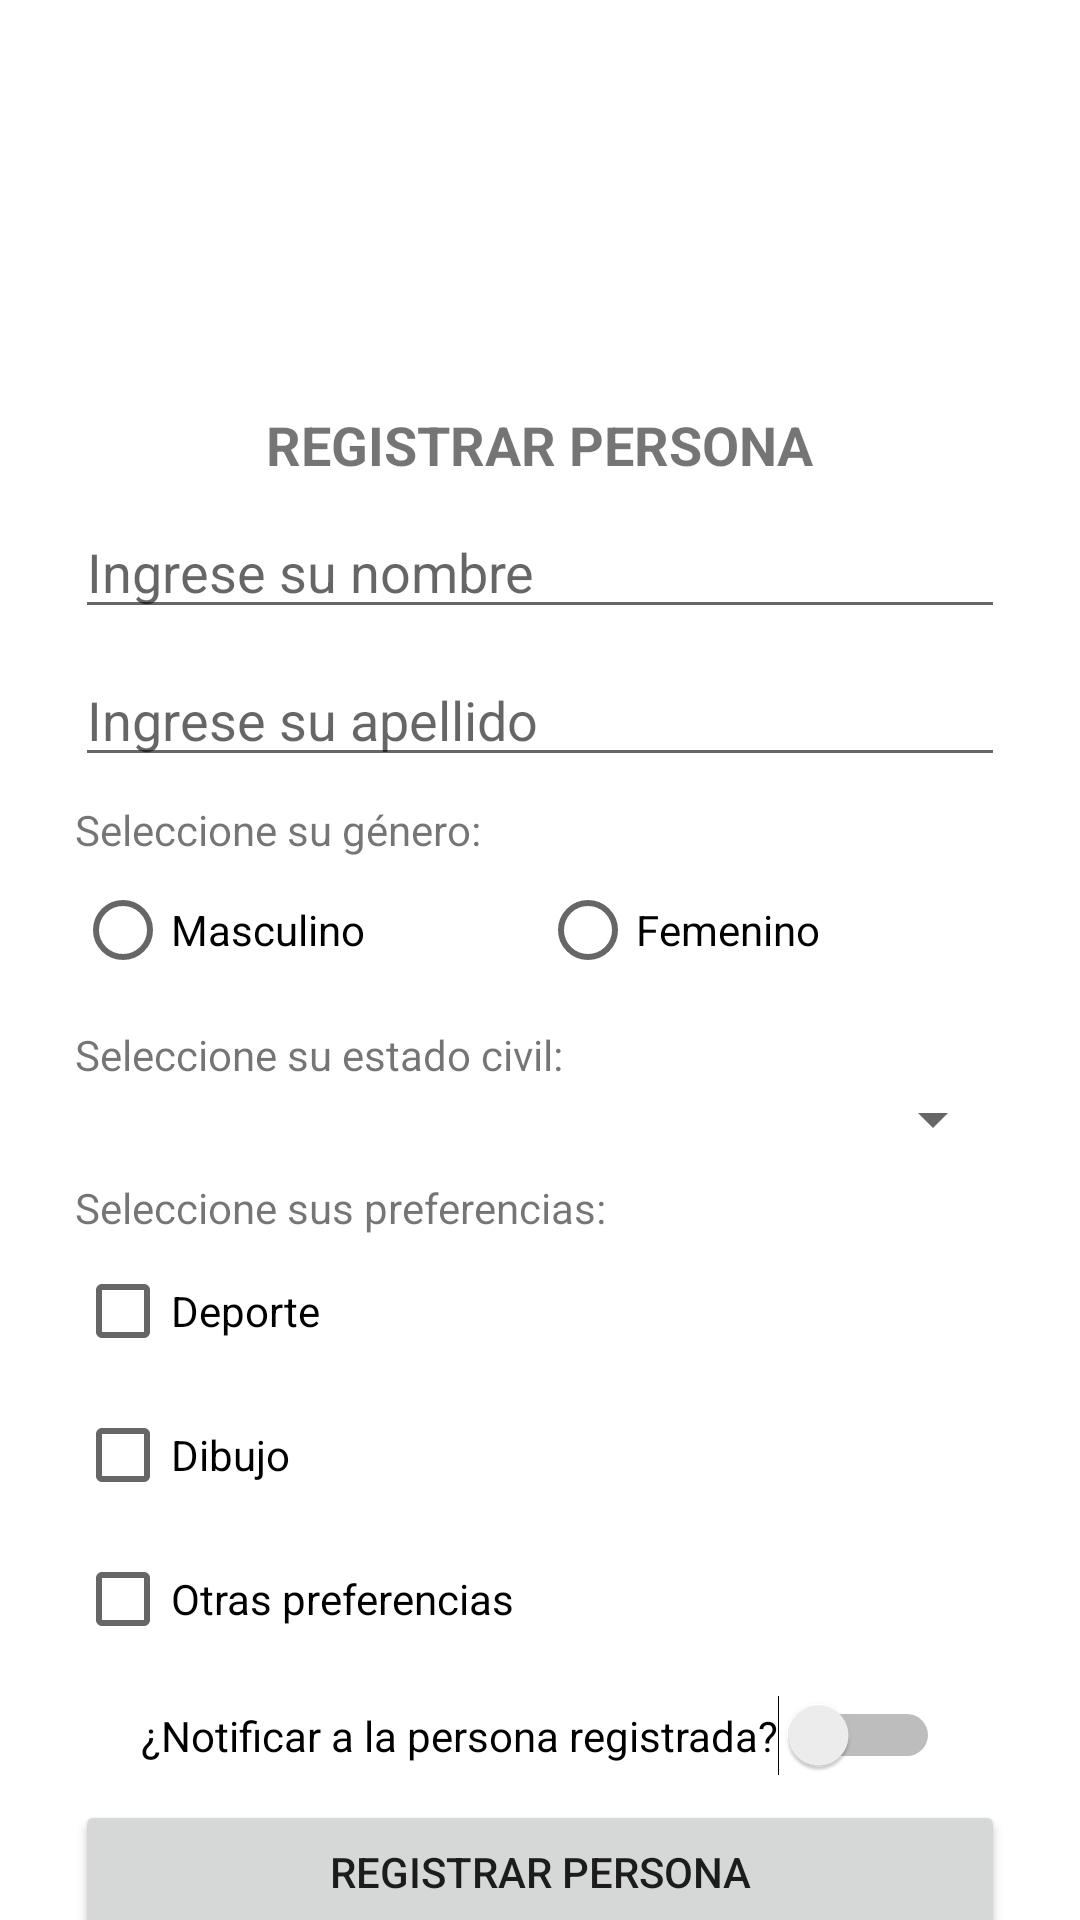

This screen was rendered from an Android layout file. Write that file and the resources it references.
<!-- AndroidManifest.xml: application theme Theme.AppKEA5ControlesBasicos -->
<!-- res/layout/activity_main.xml -->
<?xml version="1.0" encoding="utf-8"?>
<androidx.core.widget.NestedScrollView xmlns:android="http://schemas.android.com/apk/res/android"
    xmlns:app="http://schemas.android.com/apk/res-auto"
    xmlns:tools="http://schemas.android.com/tools"
    android:layout_width="match_parent"
    android:layout_height="match_parent"
    tools:context=".MainActivity">

    <androidx.constraintlayout.widget.ConstraintLayout
        android:layout_width="match_parent"
        android:layout_height="match_parent"
        android:paddingLeft="25dp"
        android:paddingRight="25dp">

        <ImageView
            android:id="@+id/imageView"
            android:layout_width="128dp"
            android:layout_height="120dp"
            android:layout_marginTop="8dp"
            android:src="@drawable/ic_baseline_account_circle_24"
            app:layout_constraintEnd_toEndOf="parent"
            app:layout_constraintStart_toStartOf="parent"
            app:layout_constraintTop_toTopOf="parent" />

        <TextView
            android:id="@+id/textView"
            android:layout_width="wrap_content"
            android:layout_height="wrap_content"
            android:layout_marginTop="8dp"
            android:text="@string/tituloregistro"
            android:textSize="18sp"
            android:textStyle="bold"
            app:layout_constraintEnd_toEndOf="parent"
            app:layout_constraintStart_toStartOf="parent"
            app:layout_constraintTop_toBottomOf="@+id/imageView" />

        <EditText
            android:id="@+id/etnombre"
            android:layout_width="0dp"
            android:layout_height="wrap_content"
            android:layout_marginTop="8dp"
            android:ems="10"
            android:hint="@string/valetnombre"
            android:inputType="textPersonName"
            app:layout_constraintEnd_toEndOf="parent"
            app:layout_constraintStart_toStartOf="parent"
            app:layout_constraintTop_toBottomOf="@+id/textView" />

        <EditText
            android:id="@+id/etapellido"
            android:layout_width="0dp"
            android:layout_height="wrap_content"
            android:layout_marginTop="8dp"
            android:ems="10"
            android:hint="@string/valetapellido"
            android:inputType="textPersonName"
            app:layout_constraintEnd_toEndOf="parent"
            app:layout_constraintStart_toStartOf="parent"
            app:layout_constraintTop_toBottomOf="@+id/etnombre" />

        <TextView
            android:id="@+id/textView2"
            android:layout_width="0dp"
            android:layout_height="wrap_content"
            android:layout_marginTop="8dp"
            android:text="@string/valgenero"
            app:layout_constraintEnd_toEndOf="parent"
            app:layout_constraintStart_toStartOf="parent"
            app:layout_constraintTop_toBottomOf="@+id/etapellido" />

        <RadioGroup
            android:id="@+id/rggenero"
            android:layout_width="0dp"
            android:layout_height="wrap_content"
            android:orientation="horizontal"
            app:layout_constraintEnd_toEndOf="parent"
            app:layout_constraintStart_toStartOf="parent"
            app:layout_constraintTop_toBottomOf="@+id/textView2">

            <RadioButton
                android:id="@+id/rbmasculino"
                android:layout_width="match_parent"
                android:layout_height="wrap_content"
                android:layout_weight="1"
                android:text="@string/valrbmasculino" />

            <RadioButton
                android:id="@+id/rbfemenino"
                android:layout_width="match_parent"
                android:layout_height="wrap_content"
                android:layout_weight="1"
                android:text="@string/valrbfemenino" />
        </RadioGroup>

        <TextView
            android:id="@+id/textView3"
            android:layout_width="0dp"
            android:layout_height="wrap_content"
            android:layout_marginTop="8dp"
            android:text="@string/valestadocivil"
            app:layout_constraintEnd_toEndOf="parent"
            app:layout_constraintStart_toStartOf="parent"
            app:layout_constraintTop_toBottomOf="@+id/rggenero" />

        <Spinner
            android:id="@+id/spestadocivil"
            android:layout_width="0dp"
            android:layout_height="wrap_content"
            app:layout_constraintEnd_toEndOf="parent"
            app:layout_constraintStart_toStartOf="parent"
            app:layout_constraintTop_toBottomOf="@+id/textView3" />

        <TextView
            android:id="@+id/textView4"
            android:layout_width="0dp"
            android:layout_height="wrap_content"
            android:layout_marginTop="8dp"
            android:text="@string/valpreferencias"
            app:layout_constraintEnd_toEndOf="parent"
            app:layout_constraintStart_toStartOf="parent"
            app:layout_constraintTop_toBottomOf="@+id/spestadocivil" />

        <LinearLayout
            android:id="@+id/linearLayout"
            android:layout_width="0dp"
            android:layout_height="wrap_content"
            android:layout_marginTop="1dp"
            android:orientation="vertical"
            app:layout_constraintEnd_toEndOf="parent"
            app:layout_constraintStart_toStartOf="parent"
            app:layout_constraintTop_toBottomOf="@+id/textView4">

            <CheckBox
                android:id="@+id/cbdeporte"
                android:layout_width="match_parent"
                android:layout_height="wrap_content"
                android:text="@string/valcbdeporte" />

            <CheckBox
                android:id="@+id/cbdibujo"
                android:layout_width="match_parent"
                android:layout_height="wrap_content"
                android:text="@string/cbdibujo" />

            <CheckBox
                android:id="@+id/cbotros"
                android:layout_width="match_parent"
                android:layout_height="wrap_content"
                android:text="@string/valcbotros" />
        </LinearLayout>

        <Switch
            android:id="@+id/swnotificacion"
            android:layout_width="wrap_content"
            android:layout_height="wrap_content"
            android:layout_marginTop="8dp"
            android:text="@string/valswnotificacion"
            app:layout_constraintEnd_toEndOf="parent"
            app:layout_constraintStart_toStartOf="parent"
            app:layout_constraintTop_toBottomOf="@+id/linearLayout" />

        <Button
            android:id="@+id/btnregistrar"
            android:layout_width="0dp"
            android:layout_height="wrap_content"
            android:layout_marginTop="8dp"
            android:text="@string/valbtnregistrar"
            app:icon="@drawable/ic_baseline_save_24"
            app:iconGravity="textStart"
            app:layout_constraintEnd_toEndOf="parent"
            app:layout_constraintStart_toStartOf="parent"
            app:layout_constraintTop_toBottomOf="@+id/swnotificacion" />

        <Button
            android:id="@+id/btnverpersonas"
            android:layout_width="0dp"
            android:layout_height="wrap_content"
            android:text="@string/valbtnverpersonas"
            app:icon="@drawable/ic_baseline_playlist_add_check_24"
            app:iconGravity="textStart"
            app:layout_constraintEnd_toEndOf="parent"
            app:layout_constraintStart_toStartOf="parent"
            app:layout_constraintTop_toBottomOf="@+id/btnregistrar" />
    </androidx.constraintlayout.widget.ConstraintLayout>
</androidx.core.widget.NestedScrollView>
<!-- resources referenced by this layout -->
<resources>
  <string name="cbdibujo">Dibujo</string>
  <string name="tituloregistro">REGISTRAR PERSONA</string>
  <string name="valbtnregistrar">REGISTRAR PERSONA</string>
  <string name="valbtnverpersonas">VER PERSONAS REGISTRADAS</string>
  <string name="valcbdeporte">Deporte</string>
  <string name="valcbotros">Otras preferencias</string>
  <string name="valestadocivil">Seleccione su estado civil:</string>
  <string name="valetapellido">Ingrese su apellido</string>
  <string name="valetnombre">Ingrese su nombre</string>
  <string name="valgenero">Seleccione su género:</string>
  <string name="valpreferencias">Seleccione sus preferencias:</string>
  <string name="valrbfemenino">Femenino</string>
  <string name="valrbmasculino">Masculino</string>
  <string name="valswnotificacion">¿Notificar a la persona registrada?</string>
  <style name="Theme.AppKEA5ControlesBasicos" parent="Theme.MaterialComponents.DayNight.DarkActionBar">
          
          <item name="colorPrimary">@color/purple_500</item>
          <item name="colorPrimaryVariant">@color/purple_700</item>
          <item name="colorOnPrimary">@color/white</item>
          
          <item name="colorSecondary">@color/teal_200</item>
          <item name="colorSecondaryVariant">@color/teal_700</item>
          <item name="colorOnSecondary">@color/black</item>
          
          <item name="android:statusBarColor" tools:targetApi="l">?attr/colorPrimaryVariant</item>
          
      </style>
  <color name="purple_500">#FF6200EE</color>
  <color name="purple_700">#FF3700B3</color>
  <color name="white">#FFFFFFFF</color>
  <color name="teal_200">#FF03DAC5</color>
  <color name="teal_700">#FF018786</color>
  <color name="black">#FF000000</color>
</resources>
